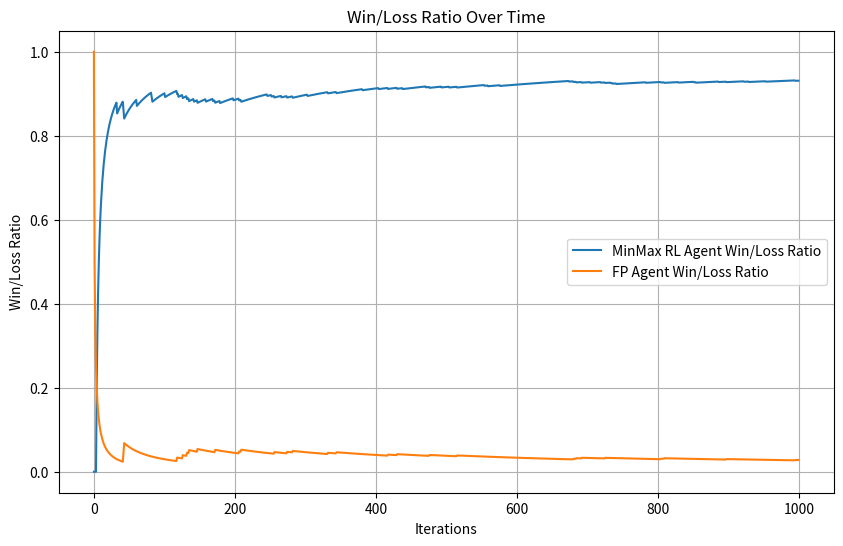
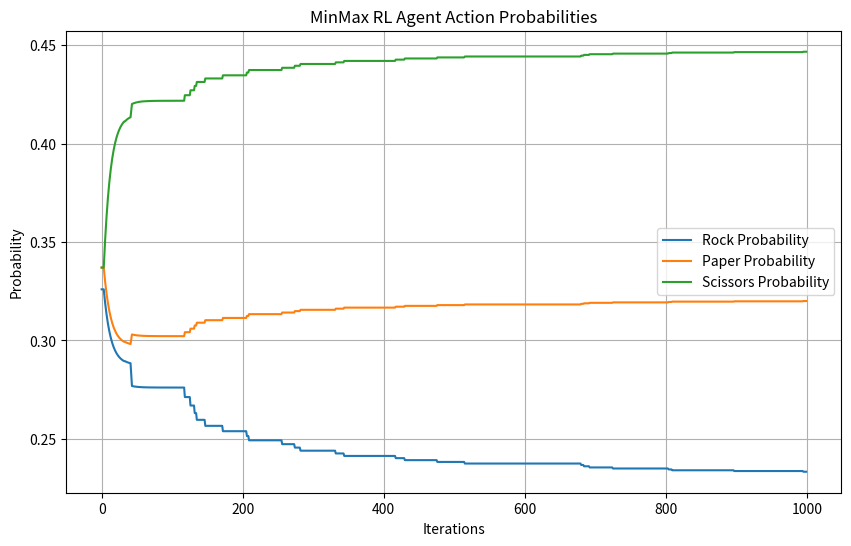
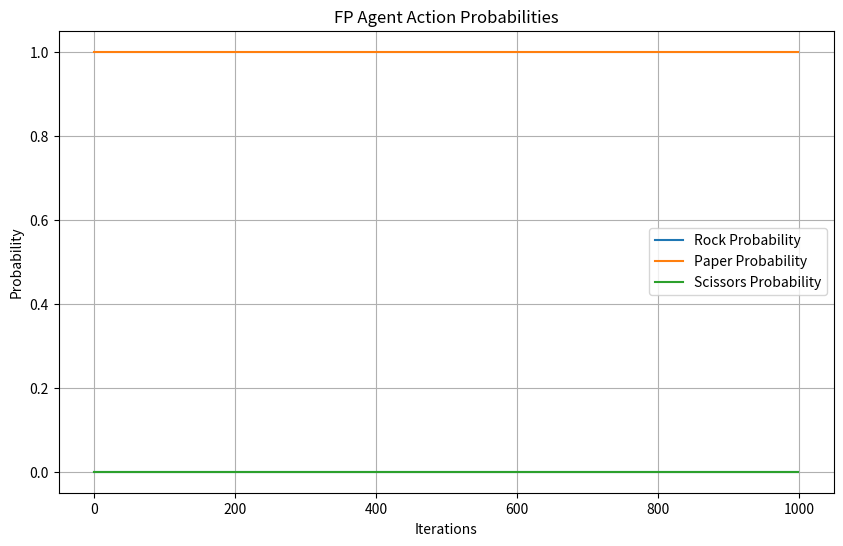

Here is the Python script that generated these plots, in order:
import numpy as np
import matplotlib.pyplot as plt

class FPAgent:
    def __init__(self, num_actions):
        self.num_actions = num_actions
        self.action_counts = np.zeros(num_actions)

    def choose_action(self):
        if np.sum(self.action_counts) == 0:
            return np.random.choice(self.num_actions)
        strategy = self.action_counts / np.sum(self.action_counts)
        return np.random.choice(self.num_actions, p=strategy)

    def update(self, action):
        self.action_counts[action] += 1

    def get_action_probabilities(self):
        total = np.sum(self.action_counts)
        if total == 0:
            return np.ones(self.num_actions) / self.num_actions
        return self.action_counts / total

class MinMaxRLAgent:
    def __init__(self, num_actions):
        self.num_actions = num_actions
        self.q_values = np.zeros((num_actions, num_actions))  # [Agent Action][Opponent Action]
        self.alpha = 0.1
        self.epsilon = 0.1

    def choose_action(self):
        avg_q_values = np.mean(self.q_values, axis=1)
        if np.random.rand() < self.epsilon:
            return np.random.choice(range(len(avg_q_values)))
        else:
            return np.argmax(avg_q_values)

    def update(self, action, opponent_action, reward):
        self.q_values[action, opponent_action] += self.alpha * (reward - self.q_values[action, opponent_action])

    def get_action_probabilities(self):
        avg_q_values = np.mean(self.q_values, axis=1)
        return softmax(avg_q_values)

def softmax(x):
    e_x = np.exp(x - np.max(x))
    return e_x / e_x.sum(axis=0)

def get_reward(action1, action2):
    if action1 == action2:
        return 0, 0
    elif (action1 - action2) % 3 == 1:
        return 1, -1
    else:
        return -1, 1

def simulate_game_and_track_probabilities(agent1, agent2, iterations=1000):
    outcomes_agent1 = np.zeros(iterations)
    outcomes_agent2 = np.zeros(iterations)
    probabilities_agent1 = np.zeros((iterations, 3))
    probabilities_agent2 = np.zeros((iterations, 3))
    
    for i in range(iterations):
        action1 = agent1.choose_action()
        action2 = agent2.choose_action()

        reward1, reward2 = get_reward(action1, action2)

        agent1.update(action1, action2, reward1)
        agent2.update(action2)  # FP agent does not use reward for update

        if reward1 > 0:  # Agent1 wins
            outcomes_agent1[i] = 1
        elif reward1 < 0:  # Agent2 wins
            outcomes_agent2[i] = 1
        
        probabilities_agent1[i] = agent1.get_action_probabilities()
        probabilities_agent2[i] = agent2.get_action_probabilities()

    # Calculate cumulative wins for win/loss ratio
    cumulative_wins_agent1 = np.cumsum(outcomes_agent1)
    cumulative_wins_agent2 = np.cumsum(outcomes_agent2)
    
    win_loss_ratio_agent1 = cumulative_wins_agent1 / (np.arange(iterations) + 1)
    win_loss_ratio_agent2 = cumulative_wins_agent2 / (np.arange(iterations) + 1)
    
    return win_loss_ratio_agent1, win_loss_ratio_agent2, probabilities_agent1, probabilities_agent2

# Initialize agents
rl_agent = MinMaxRLAgent(num_actions=3)
fp_agent = FPAgent(num_actions=3)

# Simulate the game and track win/loss ratios and action probabilities
win_loss_ratio_rl, win_loss_ratio_fp, probabilities_rl, probabilities_fp = simulate_game_and_track_probabilities(rl_agent, fp_agent, iterations=1000)

# Plotting win/loss ratios
plt.figure(figsize=(10, 6))
plt.plot(win_loss_ratio_rl, label='MinMax RL Agent Win/Loss Ratio')
plt.plot(win_loss_ratio_fp, label='FP Agent Win/Loss Ratio')
plt.title('Win/Loss Ratio Over Time')
plt.xlabel('Iterations')
plt.ylabel('Win/Loss Ratio')
plt.legend()
plt.grid(True)
plt.show()

# Plotting action probabilities for MinMax RL Agent
plt.figure(figsize=(10, 6))
for i, action in enumerate(['Rock', 'Paper', 'Scissors']):
    plt.plot(probabilities_rl[:, i], label=f'{action} Probability')
plt.title('MinMax RL Agent Action Probabilities')
plt.xlabel('Iterations')
plt.ylabel('Probability')
plt.legend()
plt.grid(True)
plt.show()

# Plotting action probabilities for FP Agent
plt.figure(figsize=(10, 6))
for i, action in enumerate(['Rock', 'Paper', 'Scissors']):
    plt.plot(probabilities_fp[:, i], label=f'{action} Probability')
plt.title('FP Agent Action Probabilities')
plt.xlabel('Iterations')
plt.ylabel('Probability')
plt.legend()
plt.grid(True)
plt.show()
